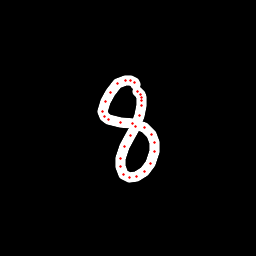

Values plotted in this chart, from the file beside it:
x, y, hover, eod
135.7, 84.66, 0.0, 0.0
134.4, 82.33, 0.0, 0.0
130.6, 80.35, 0.0, 0.0
125.7, 80.13, 0.0, 0.0
117.9, 83.92, 0.0, 0.0
110.4, 92.49, 0.0, 0.0
105, 101.1, 0.0, 0.0
103, 111.1, 0.0, 0.0
104.1, 116.7, 0.0, 0.0
108.5, 119.5, 0.0, 0.0
120.2, 122.4, 0.0, 0.0
132.2, 123.4, 0.0, 0.0
144.3, 127.8, 0.0, 0.0
151.1, 134.4, 0.0, 0.0
154.4, 142.3, 0.0, 0.0
154.4, 151.2, 0.0, 0.0
150.4, 163.2, 0.0, 0.0
145, 171.1, 0.0, 0.0
136.6, 176.5, 0.0, 0.0
129.6, 177.6, 0.0, 0.0
124, 174.6, 0.0, 0.0
120.6, 166.6, 0.0, 0.0
120.6, 158, 0.0, 0.0
124.5, 146.7, 0.0, 0.0
131, 135.6, 0.0, 0.0
135.8, 126.6, 0.0, 0.0
139.5, 115.9, 0.0, 0.0
141.6, 105.1, 0.0, 0.0
141.9, 100.4, 0.0, 0.0
141.4, 97.56, 0.0, 0.0
140, 94.08, 0.0, 0.0
137.2, 91.25, 0.0, 1.0
